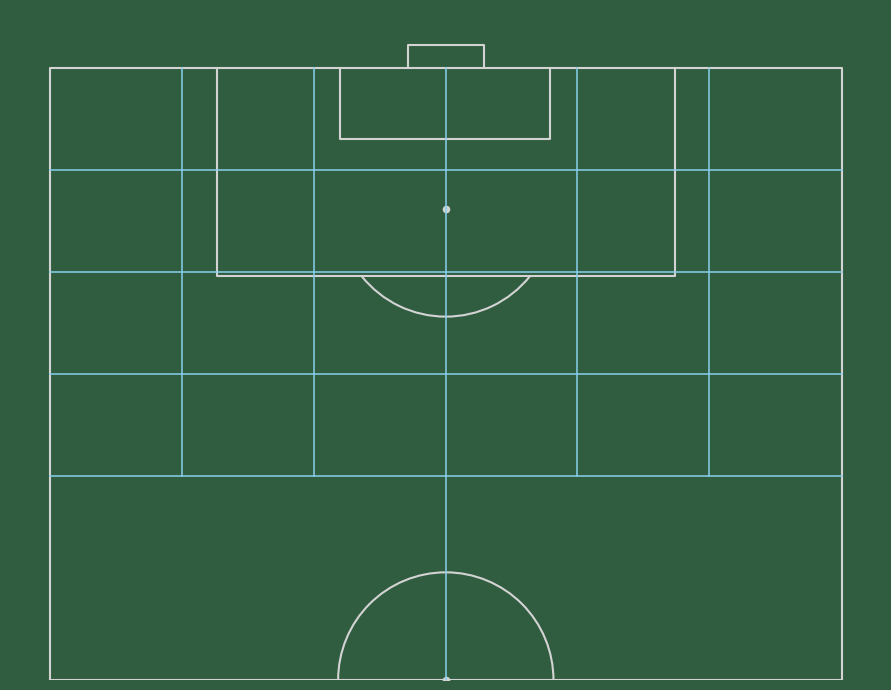

Python code for this plot:
#!/usr/bin/env python3
# -*- coding: utf-8 -*-

# Script to draw a matplotlib football pitch diagram
# Orignal code by Peter McKeever 
# (http://www.petermckeever.com, 2020)

import matplotlib.pyplot as plt
from matplotlib.patches import Arc


def draw_pitch(x_min=0, x_max=105,
               y_min=0, y_max=68,
               pitch_color="w",
               line_color="grey",
               line_thickness=1.5,
               point_size=20,
               orientation="horizontal",
               aspect="full",
               ax=None
               ):

    if not ax:
        raise TypeError("This function is intended to be used with an " +
                        "existing fig and ax in order to allow flexibility " +
                        "in plotting of various sizes and in subplots.")


    if orientation.lower().startswith("h"):
        first = 0
        second = 1
        arc_angle = 0

        if aspect == "half":
            ax.set_xlim(x_max / 2, x_max + 5)

    elif orientation.lower().startswith("v"):
        first = 1
        second = 0
        arc_angle = 90

        if aspect == "half":
            ax.set_ylim(x_max / 2, x_max + 5)

    
    else:
        raise NameError("You must choose one of horizontal or vertical")

    
    ax.axis("off")

    rect = plt.Rectangle((x_min, y_min),
                         x_max, y_max,
                         facecolor=pitch_color,
                         edgecolor="none",
                         zorder=-2)

    ax.add_artist(rect)

    x_conversion = x_max / 100
    y_conversion = y_max / 100

    pitch_x = [0,5.8,11.5,17,50,83,88.5,94.2,100] # pitch x markings
    pitch_x = [x * x_conversion for x in pitch_x]

    pitch_y = [0, 21.1, 36.6, 50, 63.2, 78.9, 100] # pitch y markings
    pitch_y = [x * y_conversion for x in pitch_y]

    goal_y = [45.2, 54.8] # goal posts
    goal_y = [x * y_conversion for x in goal_y]

    # side and goal lines
    lx1 = [x_min, x_max, x_max, x_min, x_min]
    ly1 = [y_min, y_min, y_max, y_max, y_min]

    # outer boxed
    lx2 = [x_max, pitch_x[5], pitch_x[5], x_max]
    ly2 = [pitch_y[1], pitch_y[1], pitch_y[5], pitch_y[5]]

    lx3 = [0, pitch_x[3], pitch_x[3], 0]
    ly3 = [pitch_y[1], pitch_y[1], pitch_y[5], pitch_y[5]]

    # goals
    lx4 = [x_max, x_max+2, x_max+2, x_max]
    ly4 = [goal_y[0], goal_y[0], goal_y[1], goal_y[1]]

    lx5 = [0, -2, -2, 0]
    ly5 = [goal_y[0], goal_y[0], goal_y[1], goal_y[1]]

    # 6 yard boxes
    lx6 = [x_max, pitch_x[7], pitch_x[7], x_max]
    ly6 = [pitch_y[2],pitch_y[2], pitch_y[4], pitch_y[4]]

    lx7 = [0, pitch_x[1], pitch_x[1], 0]
    ly7 = [pitch_y[2],pitch_y[2], pitch_y[4], pitch_y[4]]


    # Halfway line, penalty spots, and kickoff spot
    lx8 = [pitch_x[4], pitch_x[4]]
    ly8 = [0, y_max]
    

    lines = [
        [lx1, ly1],
        [lx2, ly2],
        [lx3, ly3],
        [lx4, ly4],
        [lx5, ly5],
        [lx6, ly6],
        [lx7, ly7],
        [lx8, ly8],
        ]

    points = [
        [pitch_x[6], pitch_y[3]],
        [pitch_x[2], pitch_y[3]],
        [pitch_x[4], pitch_y[3]]
        ]

    circle_points = [pitch_x[4], pitch_y[3]]
    arc_points1 = [pitch_x[6], pitch_y[3]]
    arc_points2 = [pitch_x[2], pitch_y[3]]


    for line in lines:
        ax.plot(line[first], line[second],
                color=line_color,
                lw=line_thickness,
                zorder=-1)
    
    # mark out zones for our markov model
    ax.plot([34, 34], [70, 0],
            color = "skyblue", lw = line_thickness * 0.75)
    ax.plot([0, 68], [70, 70],
            color = "skyblue", lw = line_thickness * 0.75)
    ax.plot([0, 68], [78.75, 78.75],
            color = "skyblue", lw = line_thickness * 0.75)
    ax.plot([0, 68], [87.5, 87.5],
            color = "skyblue", lw = line_thickness * 0.75)
    ax.plot([0, 68], [96.25, 96.25],
            color = "skyblue", lw = line_thickness * 0.75)
    ax.plot([11.4, 11.4], [105, 70],
            color = "skyblue", lw = line_thickness * 0.75)
    ax.plot([22.7, 22.7], [105, 70],
            color = "skyblue", lw = line_thickness * 0.75)
    ax.plot([34, 34], [105, 70],
            color = "skyblue", lw = line_thickness * 0.75)
    ax.plot([45.3, 45.3], [105, 70],
            color = "skyblue", lw = line_thickness * 0.75)
    ax.plot([56.6, 56.6], [105, 70],
            color = "skyblue", lw = line_thickness * 0.75)
    
    # label zones
    # plt.text(17, 62, '0', horizontalalignment='center', fontsize = 24, 
    #           color = 'coral')
    # plt.text(51, 62, '1', horizontalalignment='center', fontsize = 24, 
    #           color = 'coral')
    # plt.text(12, 78, '1', horizontalalignment='center', fontsize = 24, 
    #           color = 'coral')
    # plt.text(34, 78, '2', horizontalalignment='center', fontsize = 24, 
    #           color = 'coral')
    # plt.text(56, 78, '3', horizontalalignment='center', fontsize = 24, 
    #           color = 'coral')
    # plt.text(12, 96, '4', horizontalalignment='center', fontsize = 24, 
    #           color = 'coral')
    # plt.text(34, 96, '5', horizontalalignment='center', fontsize = 24, 
    #           color = 'coral')
    # plt.text(56, 96, '6', horizontalalignment='center', fontsize = 24, 
    #           color = 'coral')

    for point in points:
        ax.scatter(point[first], point[second],
                   color=line_color,
                   s=point_size,
                   zorder=-1)

    circle = plt.Circle((circle_points[first], circle_points[second]),
                        x_max * 0.088,
                        lw=line_thickness,
                        color=line_color,
                        fill=False,
                        zorder=-1)

    ax.add_artist(circle)

    arc1 = Arc((arc_points1[first], arc_points1[second]),
               height=x_max * 0.088 * 2,
               width=x_max * 0.088 * 2,
               angle=arc_angle,
               theta1=128.75,
               theta2=231.25,
               color=line_color,
               lw=line_thickness,
               zorder=-1)

    ax.add_artist(arc1)

    arc2 = Arc((arc_points2[first], arc_points2[second]),
               height=x_max * 0.088 * 2,
               width=x_max * 0.088 * 2,
               angle=arc_angle,
               theta1=308.75,
               theta2=51.25,
               color=line_color,
               lw=line_thickness,
               zorder=-1)

    ax.add_artist(arc2)

    ax.set_aspect("equal")

    return ax
    
# example

background = "#305d40"

fig, ax = plt.subplots(figsize=(11, 7))
fig.set_facecolor(background)

draw_pitch(orientation="vertical",
            aspect="half",
            pitch_color=background,
            line_color="lightgrey",
            ax=ax)

plt.tight_layout()
plt.show()



    

